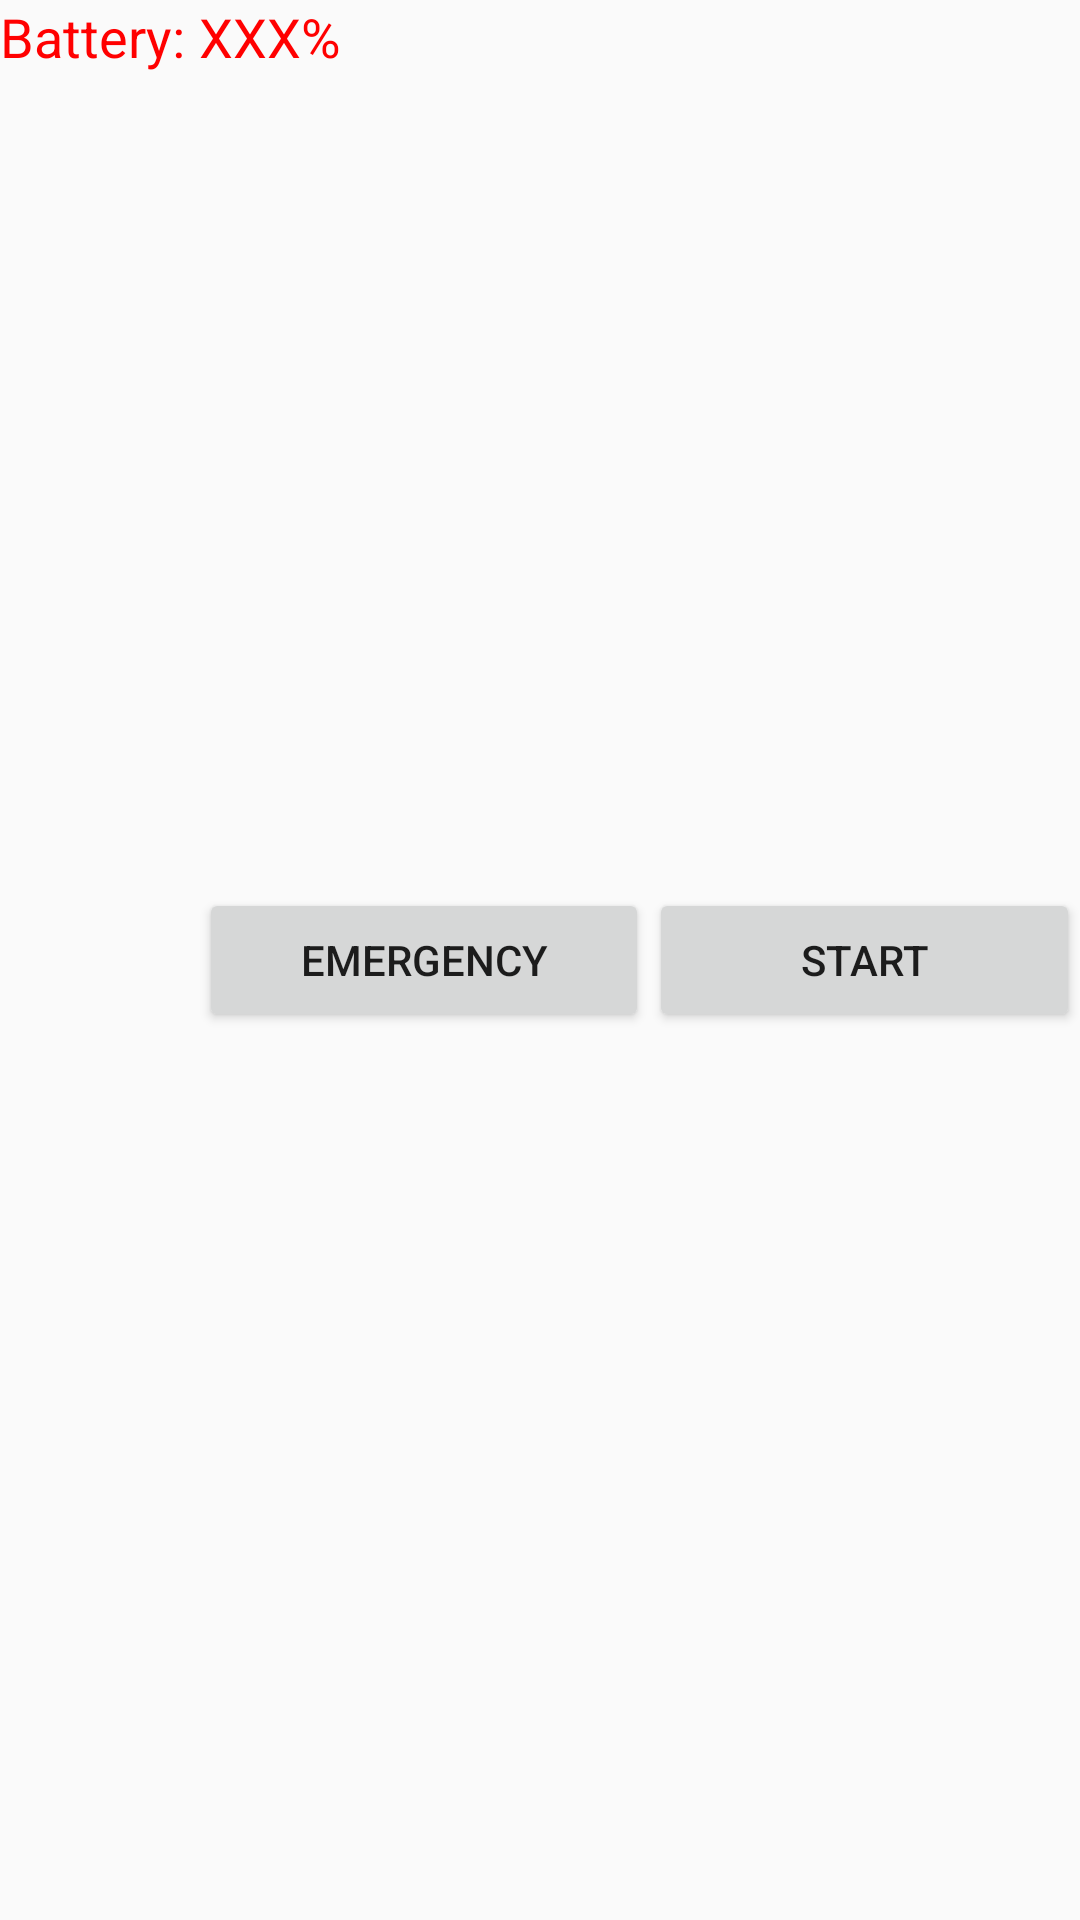

Android layout source for this screen:
<!-- AndroidManifest.xml: application theme AppTheme -->
<!-- res/layout/activity_minidrone.xml -->
<RelativeLayout
    xmlns:android="http://schemas.android.com/apk/res/android"
    xmlns:tools="http://schemas.android.com/tools"
    android:layout_width="match_parent"
    android:layout_height="match_parent"
    tools:context=".MiniDroneActivity"
    android:id="@+id/piloting_view">

    <Button
        android:layout_width="wrap_content"
        android:layout_height="wrap_content"
        android:text="Emergency"
        android:id="@+id/emergencyBt"
        android:width="150dp"
        android:layout_centerVertical="true"
        android:layout_toEndOf="@+id/textView" />

    <Button
        android:layout_width="wrap_content"
        android:layout_height="wrap_content"
        android:id="@+id/takeOffOrLandBt"
        android:width="150dp"
        android:layout_alignTop="@+id/buttonStart"
        android:layout_toEndOf="@+id/buttonStart" />

    <TextView
        android:layout_width="wrap_content"
        android:layout_height="wrap_content"
        android:textAppearance="?android:attr/textAppearanceMedium"
        android:text="Battery: "
        android:id="@+id/textView"
        android:layout_alignParentTop="true"
        android:layout_alignParentLeft="true"
        android:layout_alignParentStart="true"
        android:textColor="#ff0000" />

    <TextView
        android:layout_width="wrap_content"
        android:layout_height="wrap_content"
        android:textAppearance="?android:attr/textAppearanceMedium"
        android:text="XXX%"
        android:id="@+id/batteryLabel"
        android:layout_alignParentTop="true"
        android:layout_toRightOf="@+id/textView"
        android:layout_toEndOf="@+id/textView"
        android:textColor="#ff0000" />

    <Button
        android:layout_width="wrap_content"
        android:layout_height="wrap_content"
        android:id="@+id/buttonStart"
        android:width="150dp"
        android:text="start"
        android:layout_alignTop="@+id/emergencyBt"
        android:layout_toEndOf="@+id/emergencyBt" />
</RelativeLayout>
<!-- resources referenced by this layout -->
<resources>
  <style name="AppTheme" parent="Theme.AppCompat.Light.DarkActionBar">
          
          <item name="colorPrimary">@color/primary</item>
          <item name="colorPrimaryDark">@color/primary_dark</item>
          <item name="colorAccent">@color/accent</item>
      </style>
</resources>
